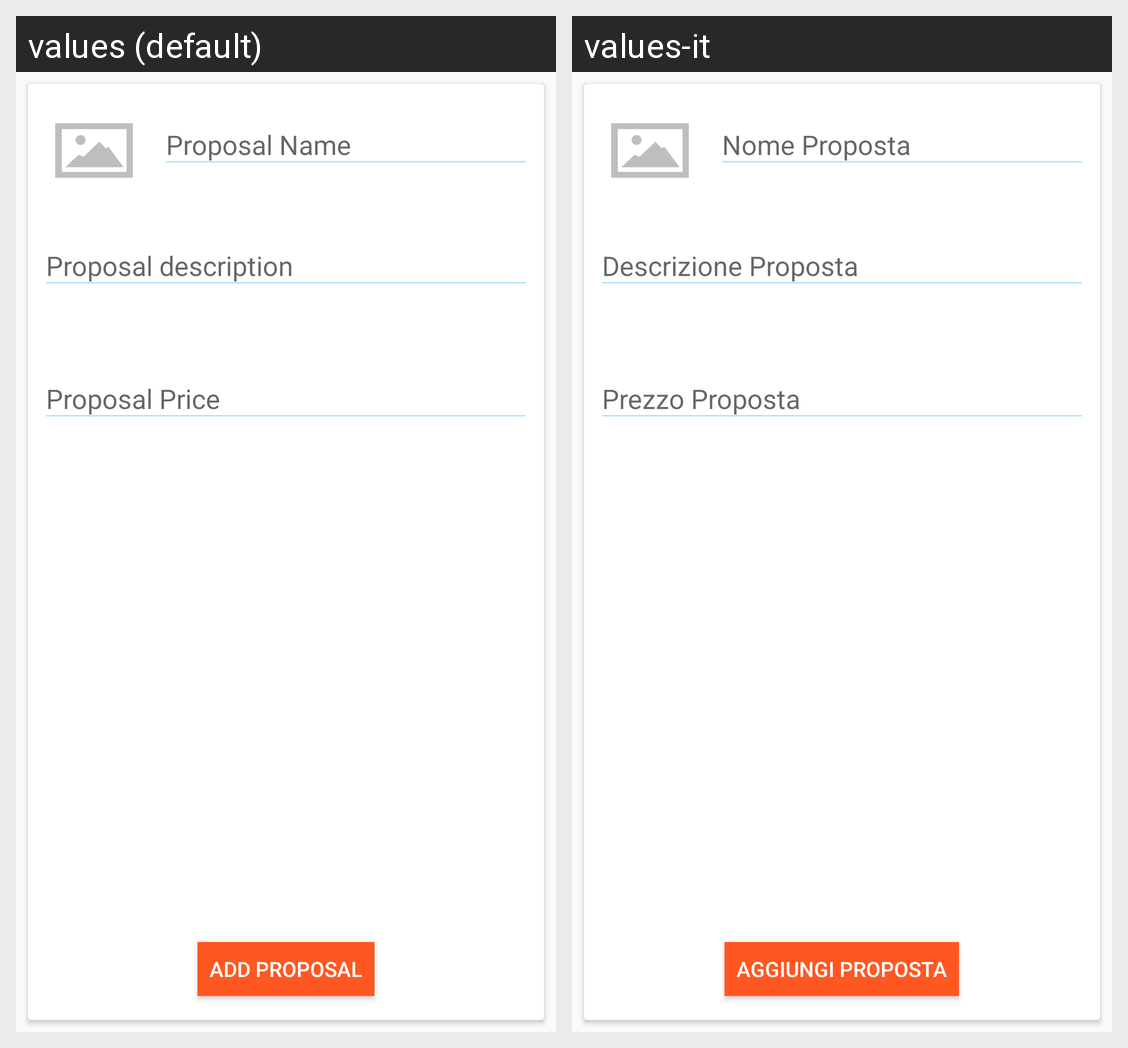

The Android screen above is rendered under two locales of the same app. Produce the string resources it draws, with the default and per-locale values.
Android screen res/layout/activity_new_proposal.xml rendered under 2 locales, left to right: values (default), values-it. Device: Nexus 5 (rendered at 1080×1920; each locale shown at half size, 540×960, under a caption strip naming it); theme AppTheme.
Strings drawn on this screen, with the default value and each locale's value (text and hints the layout hard-codes, and strings that could not be matched under every locale, appear in the picture but are not listed):

hit_proposal_name
  values: Proposal Name
  values-it: Nome Proposta

hint_proposal_description
  values: Proposal description
  values-it: Descrizione Proposta

hint_proposal_price
  values: Proposal Price
  values-it: Prezzo Proposta

add_proposal
  values: Add Proposal
  values-it: Aggiungi Proposta
